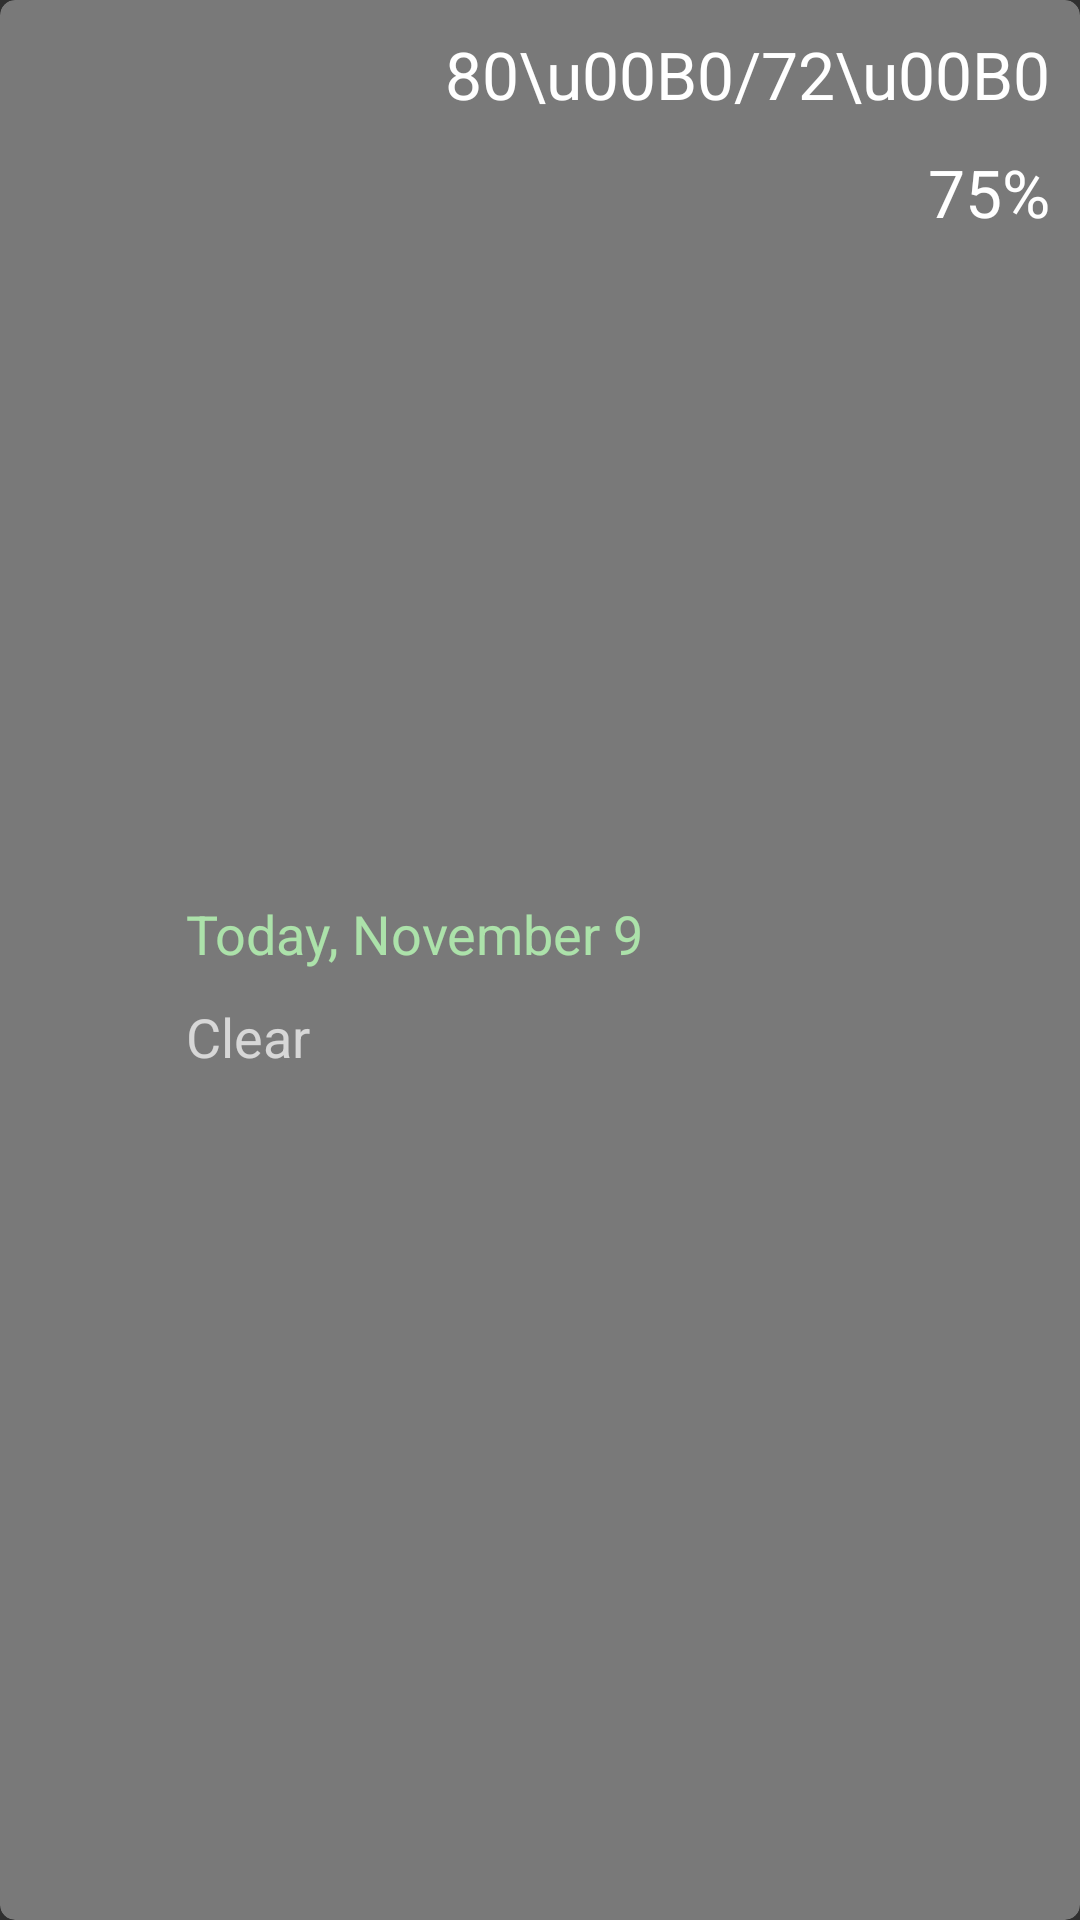

Android layout source for this screen:
<!-- AndroidManifest.xml: application theme AppTheme -->
<!-- res/layout/cardview_weather_tenday.xml -->
<?xml version="1.0" encoding="utf-8"?>
<android.support.v7.widget.CardView
        xmlns:android="http://schemas.android.com/apk/res/android"
        xmlns:card_view="http://schemas.android.com/apk/res-auto"
        android:layout_height="wrap_content"
        android:layout_width="wrap_content"
        android:id="@+id/todayCardview"
        android:layout_alignParentLeft="true"
        android:layout_margin="4dp"
        card_view:cardCornerRadius="5dp"
        card_view:contentPadding="10dp"
        card_view:cardBackgroundColor="@color/my_transparent_grey"
        card_view:cardElevation="0dp">

    <android.widget.RelativeLayout
            android:layout_width="match_parent"
            android:layout_height="match_parent"
            android:id="@+id/todayRelative">

        <ImageView
                android:layout_width="42dp"
                android:layout_height="42dp"
                android:id="@+id/conditionIcon"
                android:layout_centerVertical="true"/>

        <TextView
                android:layout_width="wrap_content"
                android:layout_height="wrap_content"
                android:textAppearance="?android:attr/textAppearanceMedium"
                android:text="Today, November 9"
                android:id="@+id/forecastDate"
                android:layout_toRightOf="@+id/conditionIcon"
                android:layout_alignTop="@+id/conditionIcon"
                android:layout_marginLeft="10dp"
                android:layout_marginBottom="10dp"
                android:textColor="@color/primary"/>

        <TextView
                android:layout_width="wrap_content"
                android:layout_height="wrap_content"
                android:textAppearance="?android:attr/textAppearanceMedium"
                android:text="Clear"
                android:id="@+id/conditionText"
                android:layout_toRightOf="@+id/conditionIcon"
                android:layout_below="@+id/forecastDate"
                android:layout_marginLeft="10dp"/>

        <TextView
                android:layout_width="wrap_content"
                android:layout_height="wrap_content"
                android:id="@+id/forecastTemp"
                android:layout_alignParentRight="true"
                android:layout_marginBottom="10dp"
                android:text="80\u00B0/72\u00B0"
                android:textAppearance="?android:attr/textAppearanceLarge"/>

        <ImageView
                android:layout_width="18dp"
                android:layout_height="18dp"
                android:id="@+id/precipIcon"
                android:layout_toLeftOf="@+id/precipText"
                android:layout_below="@+id/forecastTemp"
                android:layout_alignTop="@+id/precipText"
                android:layout_marginRight="5dp"
                android:background="@drawable/icon_precipitation"/>

        <TextView
                android:layout_width="wrap_content"
                android:layout_height="wrap_content"
                android:id="@+id/precipText"
                android:layout_alignParentRight="true"
                android:layout_below="@+id/forecastTemp"
                android:text="75%"
                android:textAppearance="?android:attr/textAppearanceLarge"/>

    </android.widget.RelativeLayout>
</android.support.v7.widget.CardView>
<!-- resources referenced by this layout -->
<resources>
  <color name="my_transparent_grey">#af9b9b9b</color>
  <color name="primary">#ACE2AA</color>
  <style name="AppTheme" parent="Theme.AppCompat.NoActionBar">
          
          <item name="colorPrimary">@color/primary</item>
          <item name="colorPrimaryDark">@color/primary_dark</item>
          <item name="colorAccent">@color/accent</item>
      </style>
  <color name="primary_dark">#6E916D</color>
  <color name="accent">#C17C74</color>
</resources>
